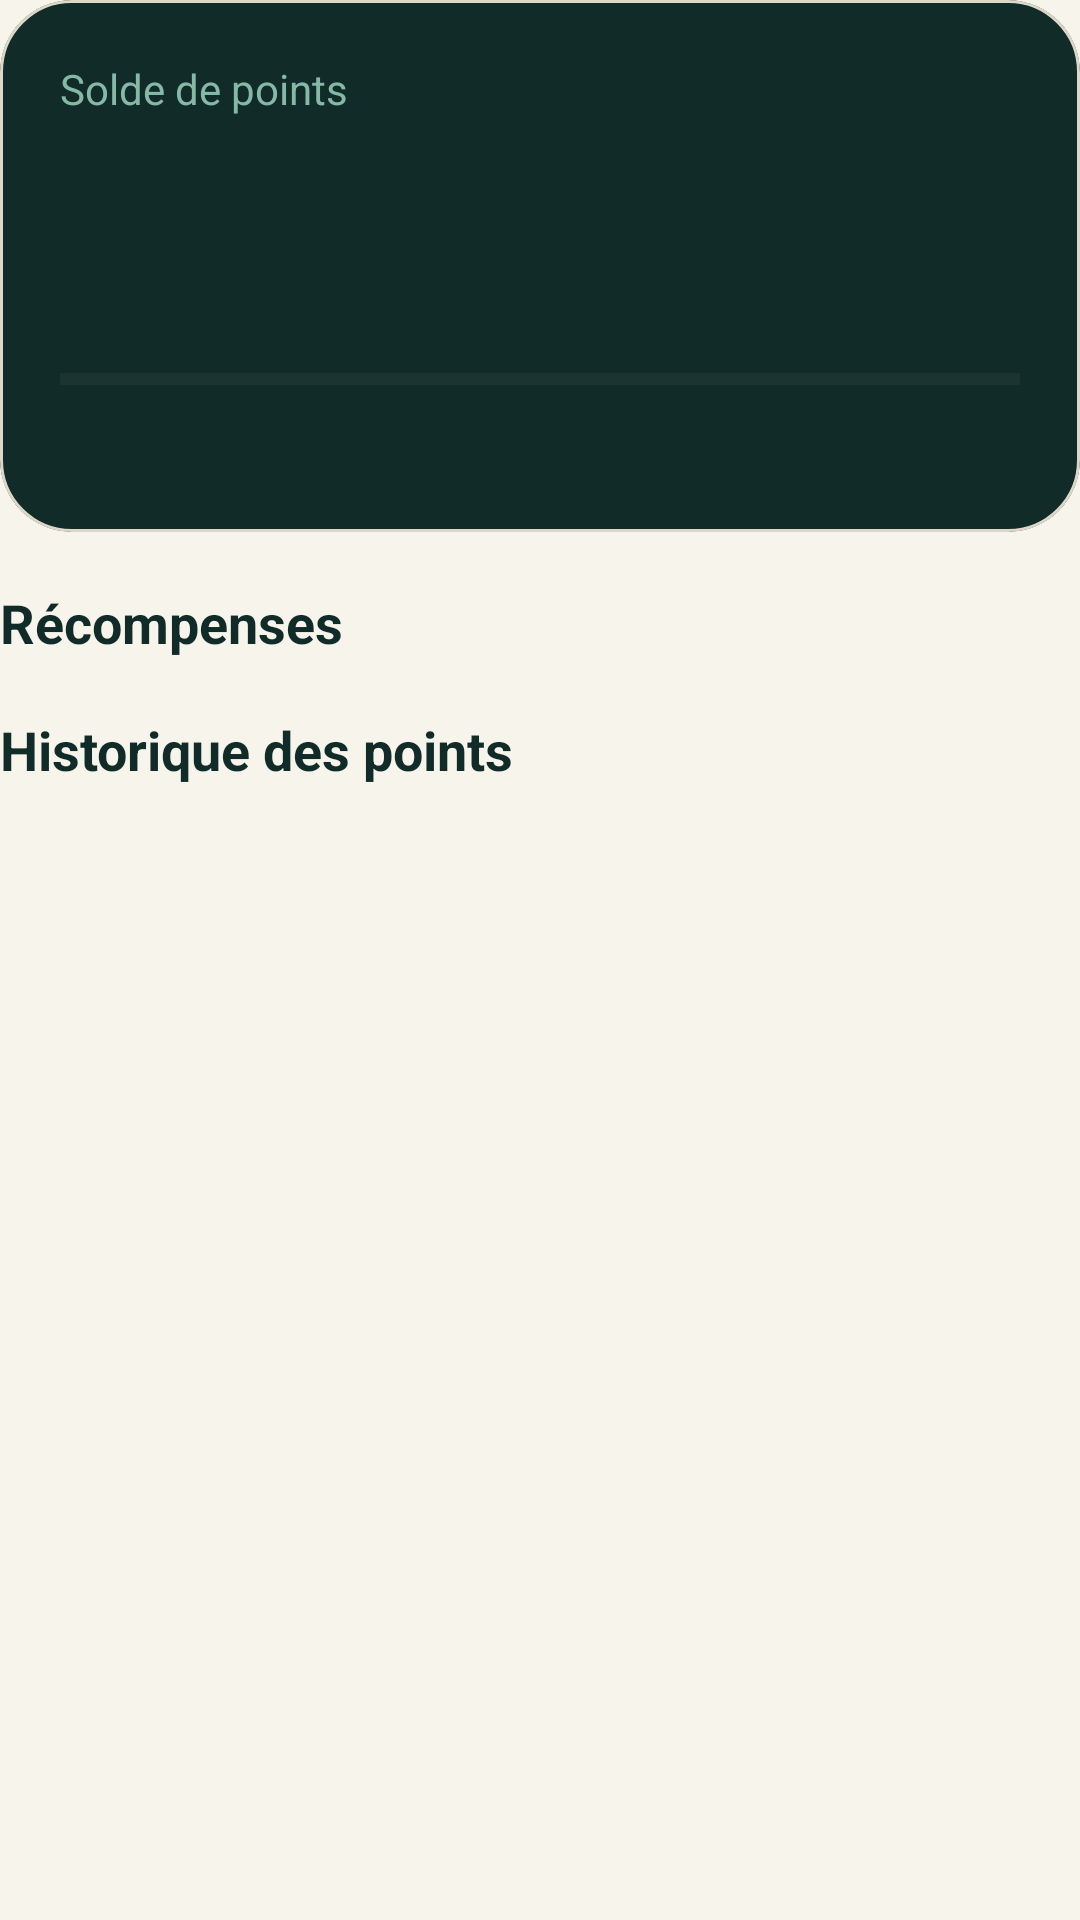

Android layout source for this screen:
<!-- AndroidManifest.xml: application theme Theme.Masrouf1 -->
<!-- res/layout/activity_rewards.xml -->
<?xml version="1.0" encoding="utf-8"?>
<ScrollView xmlns:android="http://schemas.android.com/apk/res/android"
    xmlns:app="http://schemas.android.com/apk/res-auto"
    android:layout_width="match_parent"
    android:layout_height="match_parent"
    android:fillViewport="true">
    <LinearLayout android:layout_width="match_parent" android:layout_height="wrap_content" android:orientation="vertical">
        <com.google.android.material.card.MaterialCardView android:layout_width="match_parent" android:layout_height="wrap_content" app:cardBackgroundColor="@color/forest" app:cardCornerRadius="24dp">
            <LinearLayout android:layout_width="match_parent" android:layout_height="wrap_content" android:orientation="vertical" android:padding="20dp">
                <TextView android:layout_width="match_parent" android:layout_height="wrap_content" android:text="@string/points_balance_title" android:textColor="@color/mint_accent" android:textSize="14sp" />
                <TextView android:id="@+id/rewards_points" android:layout_width="match_parent" android:layout_height="wrap_content" android:textColor="@color/alabaster" android:textSize="32sp" android:textStyle="bold" />
                <TextView android:id="@+id/rewards_level" android:layout_width="match_parent" android:layout_height="wrap_content" android:layout_marginTop="4dp" android:textColor="@color/alabaster" android:textSize="18sp" android:textStyle="bold" />
                <ProgressBar android:id="@+id/rewards_progress" style="?android:attr/progressBarStyleHorizontal" android:layout_width="match_parent" android:layout_height="8dp" android:layout_marginTop="12dp" android:max="100" android:progressTint="@color/mint_accent" android:progressBackgroundTint="@color/muted_green" />
                <TextView android:id="@+id/rewards_next_level" android:layout_width="match_parent" android:layout_height="wrap_content" android:layout_marginTop="8dp" android:textColor="@color/mint_accent" />
            </LinearLayout>
        </com.google.android.material.card.MaterialCardView>
        <TextView android:layout_width="match_parent" android:layout_height="wrap_content" android:layout_marginTop="18dp" android:text="@string/rewards_available_title" android:textColor="@color/forest" android:textSize="18sp" android:textStyle="bold" />
        <TextView android:id="@+id/rewards_empty" android:layout_width="match_parent" android:layout_height="wrap_content" android:paddingTop="8dp" android:text="@string/rewards_empty" android:textColor="@color/muted_green" android:visibility="gone" />
        <LinearLayout android:id="@+id/rewards_rows" android:layout_width="match_parent" android:layout_height="wrap_content" android:orientation="vertical" />
        <TextView android:layout_width="match_parent" android:layout_height="wrap_content" android:layout_marginTop="18dp" android:text="@string/points_history_title" android:textColor="@color/forest" android:textSize="18sp" android:textStyle="bold" />
        <TextView android:id="@+id/points_history_empty" android:layout_width="match_parent" android:layout_height="wrap_content" android:paddingTop="8dp" android:text="@string/points_history_empty" android:textColor="@color/muted_green" android:visibility="gone" />
        <LinearLayout android:id="@+id/points_history_rows" android:layout_width="match_parent" android:layout_height="wrap_content" android:orientation="vertical" />
    </LinearLayout>
</ScrollView>
<!-- resources referenced by this layout -->
<resources>
  <color name="alabaster">#FFFFFF</color>
  <color name="forest">#112B28</color>
  <color name="mint_accent">#85B8A5</color>
  <color name="muted_green">#3B4D45</color>
  <string name="points_balance_title">Solde de points</string>
  <string name="points_history_empty">Aucun mouvement de points enregistré.</string>
  <string name="points_history_title">Historique des points</string>
  <string name="rewards_available_title">Récompenses</string>
  <string name="rewards_empty">Aucune récompense n’a été ajoutée par le parent.</string>
  <style name="Theme.Masrouf1" parent="Base.Theme.Masrouf1" />
  <color name="mint">#D9EEDD</color>
  <color name="black">#FF000000</color>
  <color name="emerald">#2E7D43</color>
  <color name="mint_light">#D9EEDD</color>
  <color name="form_beige">#FAF6EC</color>
  <color name="cream">#F7F4EC</color>
  <color name="coral">#DC7770</color>
  <color name="input_border">#C7C0AE</color>
  <color name="card_border">#DDD7C8</color>
  <style name="Widget.Masrouf.EditText" parent="Widget.AppCompat.EditText">
          <item name="android:textColor">@color/black</item>
          <item name="android:textColorHint">@color/black</item>
          <item name="android:background">@drawable/bg_allocation_input</item>
      </style>
  <style name="Widget.Masrouf.Spinner" parent="Widget.AppCompat.Spinner">
          <item name="android:popupBackground">@drawable/bg_dropdown_beige</item>
          <item name="android:background">@drawable/bg_allocation_input</item>
      </style>
  <style name="Widget.Masrouf.SpinnerDropDownItem" parent="Widget.AppCompat.DropDownItem.Spinner">
          <item name="android:textColor">@color/black</item>
          <item name="android:background">@color/form_beige</item>
          <item name="android:minHeight">48dp</item>
      </style>
  <style name="Widget.Masrouf.CheckBox" parent="Widget.Material3.CompoundButton.CheckBox">
          <item name="buttonTint">@color/masrouf_check_tint</item>
          <item name="android:textColor">@color/black</item>
      </style>
  <style name="Widget.Masrouf.RadioButton" parent="Widget.Material3.CompoundButton.RadioButton">
          <item name="buttonTint">@color/masrouf_check_tint</item>
          <item name="android:textColor">@color/black</item>
      </style>
  <style name="Widget.Masrouf.CheckedTextView" parent="Widget.AppCompat.TextView">
          <item name="android:textColor">@color/black</item>
          <item name="android:background">@color/form_beige</item>
          <item name="android:checkMarkTint">@color/emerald</item>
      </style>
  <style name="Widget.Masrouf.Button.Material" parent="Widget.Material3.Button">
          <item name="android:minHeight">48dp</item>
          <item name="backgroundTint">@color/forest</item>
          <item name="android:textColor">@color/alabaster</item>
      </style>
  <!-- drawable bg_dropdown_beige (drawable) -->
  <?xml version="1.0" encoding="utf-8"?>
  <shape xmlns:android="http://schemas.android.com/apk/res/android"
      android:shape="rectangle">
      <solid android:color="@color/form_beige" />
      <corners android:radius="14dp" />
      <stroke
          android:width="1.2dp"
          android:color="@color/input_border" />
  </shape>
  <style name="Widget.Masrouf.DialogButton.Positive" parent="Widget.Material3.Button">
          <item name="backgroundTint">@color/emerald</item>
          <item name="android:textColor">@color/alabaster</item>
          <item name="cornerRadius">12dp</item>
      </style>
  <style name="Widget.Masrouf.DialogButton.Negative" parent="Widget.Material3.Button.OutlinedButton">
          <item name="backgroundTint">@color/form_beige</item>
          <item name="android:textColor">@color/black</item>
          <item name="strokeColor">@color/input_border</item>
          <item name="cornerRadius">12dp</item>
      </style>
</resources>
